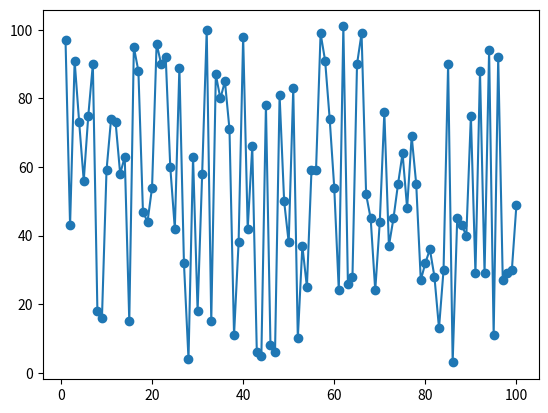

Source code (Python):
from matplotlib import pyplot as plt
import random

x = [i for i in range (1,101)] #makes range in form of a list of 0 to 100 values

y = []
for i in range(100):
    y.append(random.randint(1,101))
    
plt.plot(x,y)
plt.show()


plt.scatter(x,y)